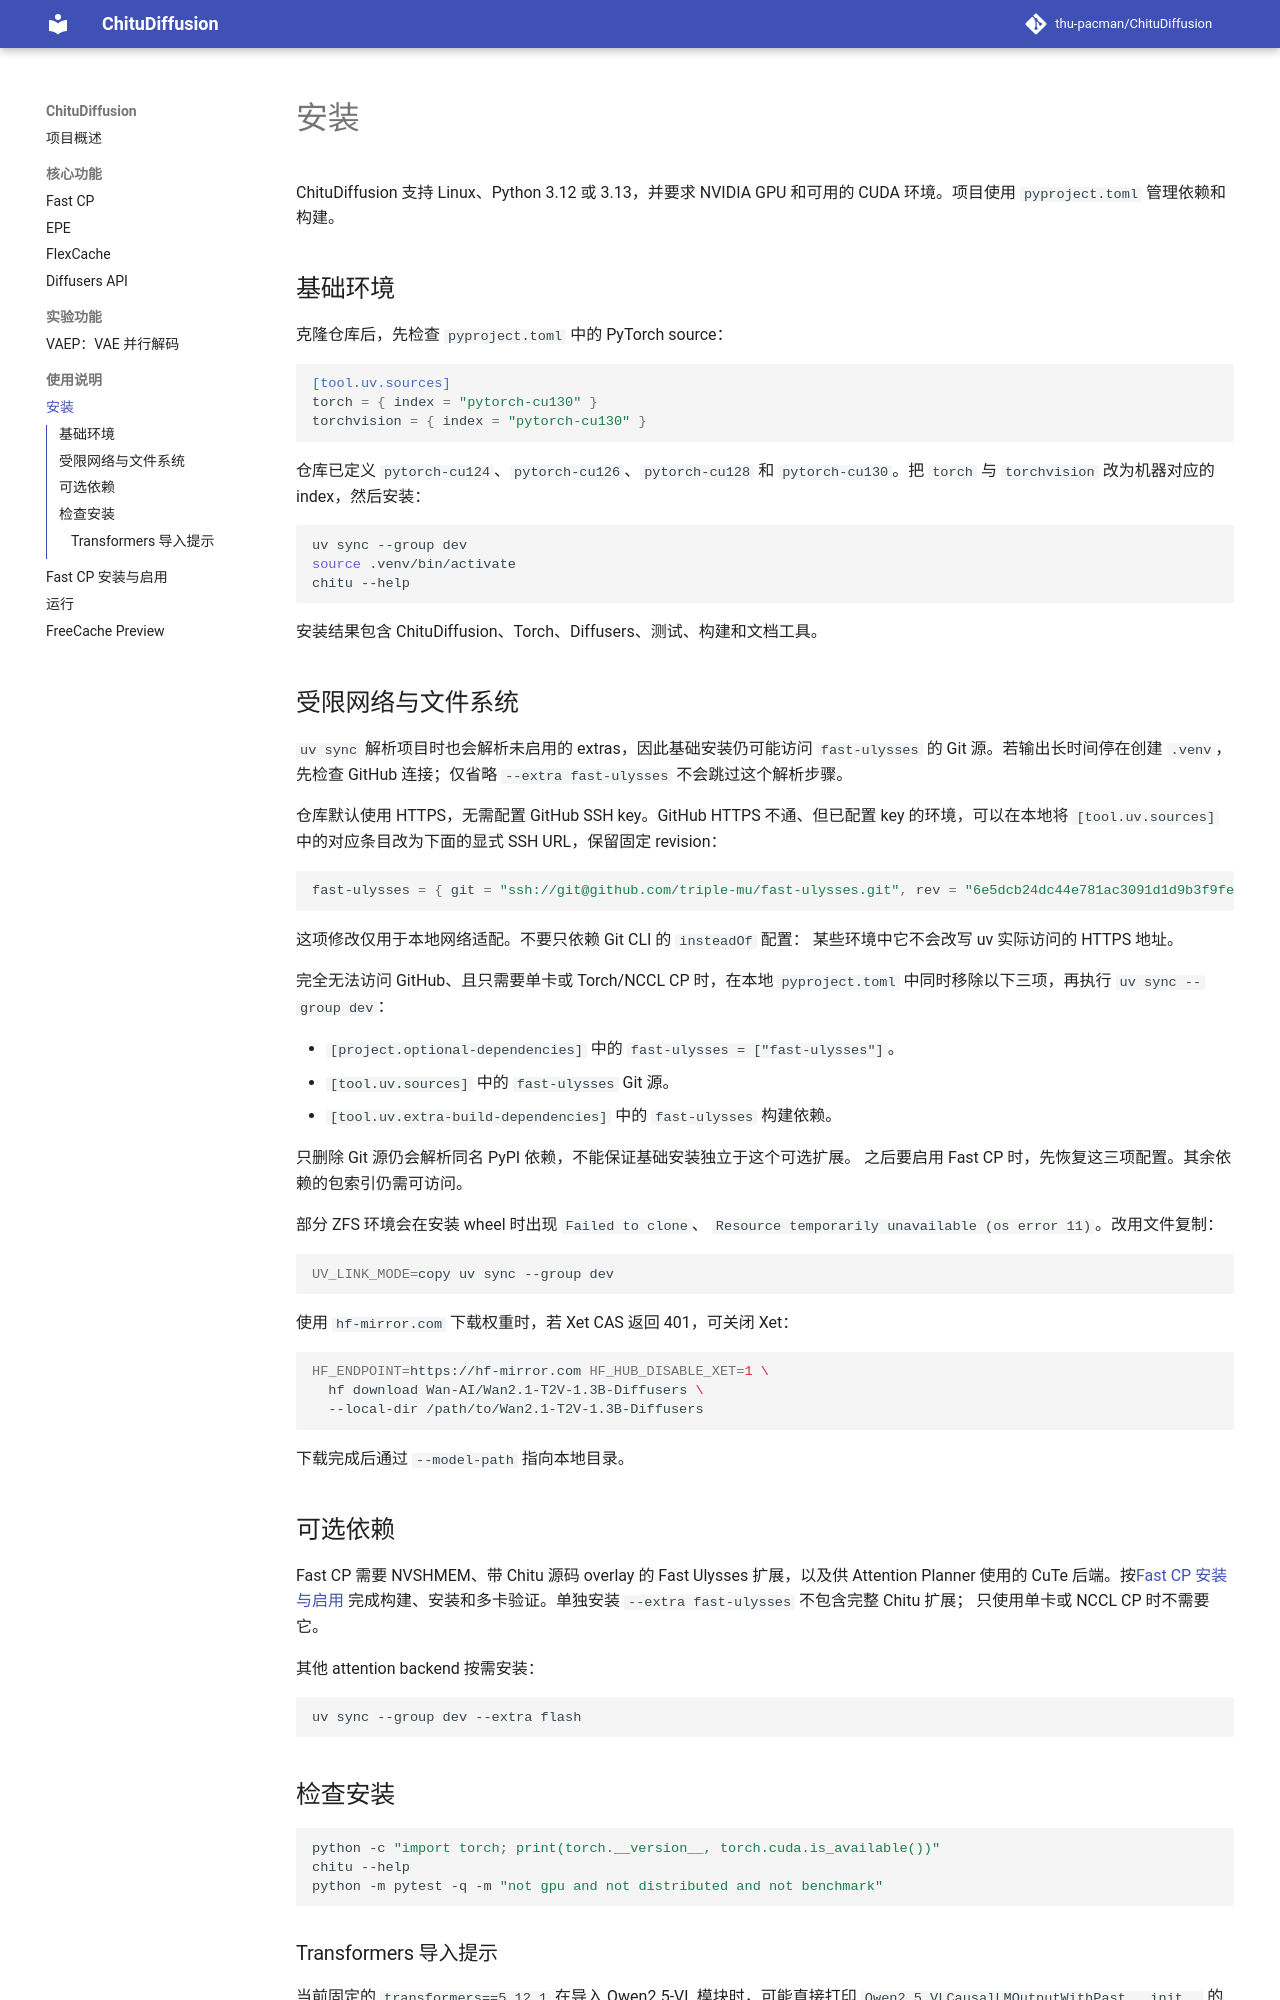

repository: thu-pacman/ChituDiffusion · page: usage/installation/index.html · generator: mkdocs

# 安装

ChituDiffusion 支持 Linux、Python 3.12 或 3.13，并要求 NVIDIA GPU 和可用的 CUDA
环境。项目使用 `pyproject.toml` 管理依赖和构建。

## 基础环境

克隆仓库后，先检查 `pyproject.toml` 中的 PyTorch source：

```toml
[tool.uv.sources]
torch = { index = "pytorch-cu130" }
torchvision = { index = "pytorch-cu130" }
```

仓库已定义 `pytorch-cu124`、`pytorch-cu126`、`pytorch-cu128` 和
`pytorch-cu130`。把 `torch` 与 `torchvision` 改为机器对应的 index，然后安装：

```bash
uv sync --group dev
source .venv/bin/activate
chitu --help
```

安装结果包含 ChituDiffusion、Torch、Diffusers、测试、构建和文档工具。

## 受限网络与文件系统

`uv sync` 解析项目时也会解析未启用的 extras，因此基础安装仍可能访问
`fast-ulysses` 的 Git 源。若输出长时间停在创建 `.venv`，先检查 GitHub
连接；仅省略 `--extra fast-ulysses` 不会跳过这个解析步骤。

仓库默认使用 HTTPS，无需配置 GitHub SSH key。GitHub HTTPS 不通、但已配置 key 的环境，可以在本地将
`[tool.uv.sources]` 中的对应条目改为下面的显式 SSH URL，保留固定 revision：

```toml
fast-ulysses = { git = "ssh://git@github.com/triple-mu/fast-ulysses.git", rev = "6e5dcb24dc44e781ac3091d1d9b3f9fef314fb87" }
```

这项修改仅用于本地网络适配。不要只依赖 Git CLI 的 `insteadOf` 配置：
某些环境中它不会改写 uv 实际访问的 HTTPS 地址。

完全无法访问 GitHub、且只需要单卡或 Torch/NCCL CP 时，在本地
`pyproject.toml` 中同时移除以下三项，再执行 `uv sync --group dev`：

- `[project.optional-dependencies]` 中的 `fast-ulysses = ["fast-ulysses"]`。
- `[tool.uv.sources]` 中的 `fast-ulysses` Git 源。
- `[tool.uv.extra-build-dependencies]` 中的 `fast-ulysses` 构建依赖。

只删除 Git 源仍会解析同名 PyPI 依赖，不能保证基础安装独立于这个可选扩展。
之后要启用 Fast CP 时，先恢复这三项配置。其余依赖的包索引仍需可访问。

部分 ZFS 环境会在安装 wheel 时出现 `Failed to clone`、
`Resource temporarily unavailable (os error 11)`。改用文件复制：

```bash
UV_LINK_MODE=copy uv sync --group dev
```

使用 `hf-mirror.com` 下载权重时，若 Xet CAS 返回 401，可关闭 Xet：

```bash
HF_ENDPOINT=https://hf-mirror.com HF_HUB_DISABLE_XET=1 \
  hf download Wan-AI/Wan2.1-T2V-1.3B-Diffusers \
  --local-dir /path/to/Wan2.1-T2V-1.3B-Diffusers
```

下载完成后通过 `--model-path` 指向本地目录。

## 可选依赖

Fast CP 需要 NVSHMEM、带 Chitu 源码 overlay 的 Fast Ulysses 扩展，以及供
Attention Planner 使用的 CuTe 后端。按[Fast CP 安装与启用](fast-cp-installation.md)
完成构建、安装和多卡验证。单独安装 `--extra fast-ulysses` 不包含完整 Chitu 扩展；
只使用单卡或 NCCL CP 时不需要它。

其他 attention backend 按需安装：

```bash
uv sync --group dev --extra flash
```

## 检查安装

```bash
python -c "import torch; print(torch.__version__, torch.cuda.is_available())"
chitu --help
python -m pytest -q -m "not gpu and not distributed and not benchmark"
```
